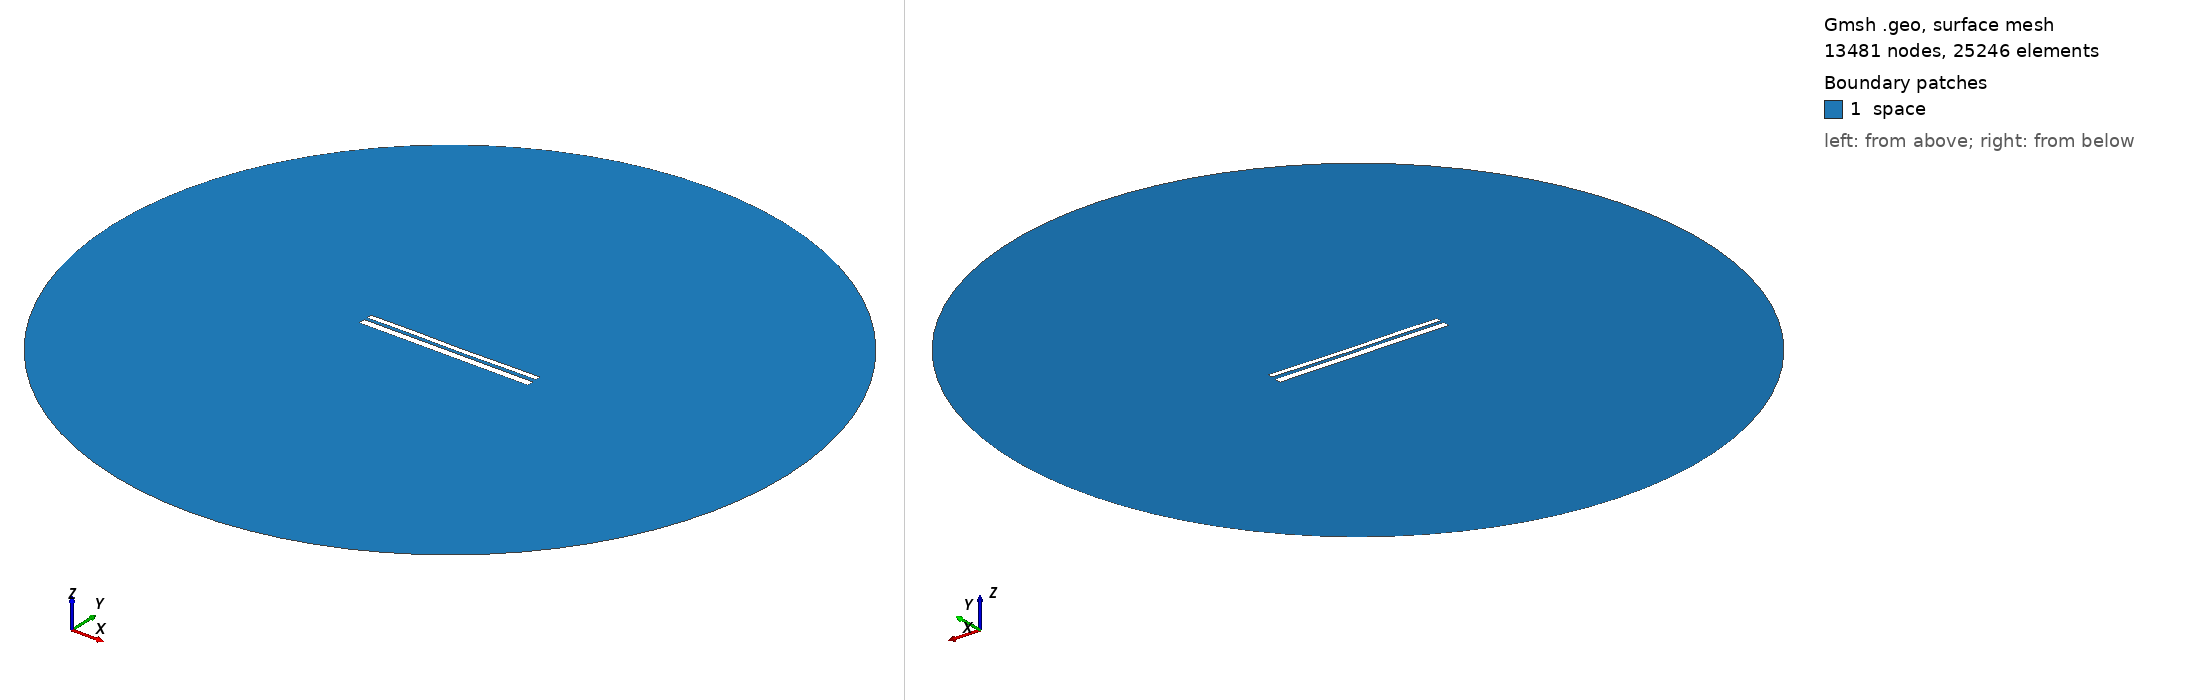

Gmsh geometry script, surface-meshed: 13481 nodes, 25246 surface elements. Boundary patches (legend numbers): 1 space. Left view from above one corner, right view from below the opposite corner. Legend entries are the model's physical surfaces. The drawing asked Gmsh for element sizes between 1% and 20% of the model's largest extent; the script's own settings can give other sizes.

=== 9919.geo (drawn) ===
//---------------------------------------
// Geometry kernel
//---------------------------------------

SetFactory("OpenCASCADE");



//---------------------------------------
// Parameters of the geometry
//---------------------------------------

// Overetch of the upper plate
overetch = 0.375;

// Distance between the plates
distance = 1.5;

// Discretization over the x axis (for the deformation)
nx = 50; 

// Length of the plate
L = 100 - overetch; 

// Number of modes
n = 4; 

// 1st mode coefficient
coeff(1) = 0.15;
beta(1) = 0.596864 * 3.1415926535 / L;

// 2nd mode coefficient
coeff(2) = -0.075;
beta(2) = 1.49418 * 3.1415926535 / L;

// 3rd mode coefficient
coeff(3) = 0.07499999999999998;
beta(3) = 2.50025 * 3.1415926535 / L;

// 4th mode coefficient
coeff(4) = 0.07499999999999998;
beta(4) = 3.49999 * 3.1415926535 / L;



//---------------------------------------
// Upper plate (deformed rectangle)
//---------------------------------------

// Coordiantes of the upper plate
xmin = -50;
xmax = 50 - overetch;

// Height of the upper plate
yheight = 4 - 2 * overetch;

// Indexes of the points
UpperID[] = {};
LowerID[] = {};
LeftID[] = {};
RightID[] = {};

// Point index
p = 1;

// Horizontal edges
For i In {1:nx}
    x = xmin + (i-1)*(xmax - xmin)/(nx-1);

    y_bottom = distance / 2 + overetch;
    For j In {1:n}
        C = (Cosh(beta(j)*L) + Cos(beta(j)*L)) / (Sinh(beta(j)*L) + Sin(beta(j)*L));
        y_bottom  = y_bottom + coeff(j) * (Cosh(beta(j)*(x+50)) - Cos(beta(j)*(x+50)) - C * (Sinh(beta(j)*(x+50)) - Sin(beta(j)*(x+50))));
    EndFor

    y_top = y_bottom + yheight;

    Point(p) = {x, y_top, 0, 1.0};
    UpperID[i] = p;
    p = p + 1;

    Point(p) = {x, y_bottom, 0, 1.0};
    LowerID[i] = p;
    p = p + 1;
EndFor

// Create point lists
UpperPts[] = {}; LowerPts[] = {};
For i In {1:nx}
  UpperPts[] += {UpperID[i]};
  LowerPts[] += {LowerID[i]};
EndFor

// Build splines
Spline(1) = {UpperPts[]};
Spline(2) = {LowerPts[]};
Line(3) = {LowerPts[nx-1], UpperPts[nx-1]};
Line(4) = {LowerPts[0], UpperPts[0]};

// Build the plane surface
Curve Loop(1) = {2, 3, -1, -4};
Plane Surface(1) = {1};



//---------------------------------------
// Lower plate (rectangle)
//---------------------------------------

// Vertices
Point(1001) = {-50, -1, 0, 1.0};
Point(1002) = { 50, -1, 0, 1.0};
Point(1003) = { 50,  -5, 0, 1.0};
Point(1004) = {-50,  -5, 0, 1.0};

// Edges
Line(5) = {1001, 1002};
Line(6) = {1002, 1003};
Line(7) = {1003, 1004};
Line(8) = {1004, 1001};

// Plane surface
Line Loop(2) = {5, 6, 7, 8};
Plane Surface(2) = {2}; 



//---------------------------------------
// Outer (fictious) boundary
//---------------------------------------

// Points
Point(1005) = {0, 0, 0};       // Center
Point(1006) = {200, 0, 0};     // Start point
Point(1007) = {0, 200, 0};     // 90 degrees
Point(1008) = {-200, 0, 0};    // 180 degrees
Point(1009) = {0, -200, 0};    // 270 degrees

// Circle arcs (each needs start, center, end)
Circle(9) = {1006, 1005, 1007};
Circle(10) = {1007, 1005, 1008};
Circle(11) = {1008, 1005, 1009};
Circle(12) = {1009, 1005, 1006};

// Plane surface for the entire domain
Curve Loop(3) = {9, 10, 11, 12};
Surface(3) = {3};

// Subtract the plates from the whole domain to obtain the actual domain where we want to solve the equations
BooleanDifference{ Surface{3}; Delete; }{ Surface{1}; Surface{2}; Delete; }




//---------------------------------------
// Transfinite Lines/Curves
//---------------------------------------

// Set the number of points on the boundaries
r = 7;

// Plates
Transfinite Curve {1, 2} = 50*r Using Progression 1;
Transfinite Curve {3, 4} = 2*r Using Progression 1;
Transfinite Line {5, 7} = 50*r Using Progression 1;
Transfinite Line {6, 8} = 2*r Using Progression 1;

// Outer boundary
Transfinite Line {9, 10, 11, 12} = 20 Using Progression 1;



//---------------------------------------
// Physical groups
//---------------------------------------                

// Physical curves (boundaries)
Physical Line("force_segment", 10) = {2};
Physical Line("upper_plate", 11) = {1, 3, 4};
Physical Line("lower_plate", 12) = {5, 6, 7, 8};
Physical Line("boundary", 20) = {9, 10, 11, 12};

// Physical Surfaces
Physical Surface("space", 30) = {3};



//---------------------------------------
// 6. Generate the Mesh
//---------------------------------------

// 2D mesh generation
Mesh 2;
